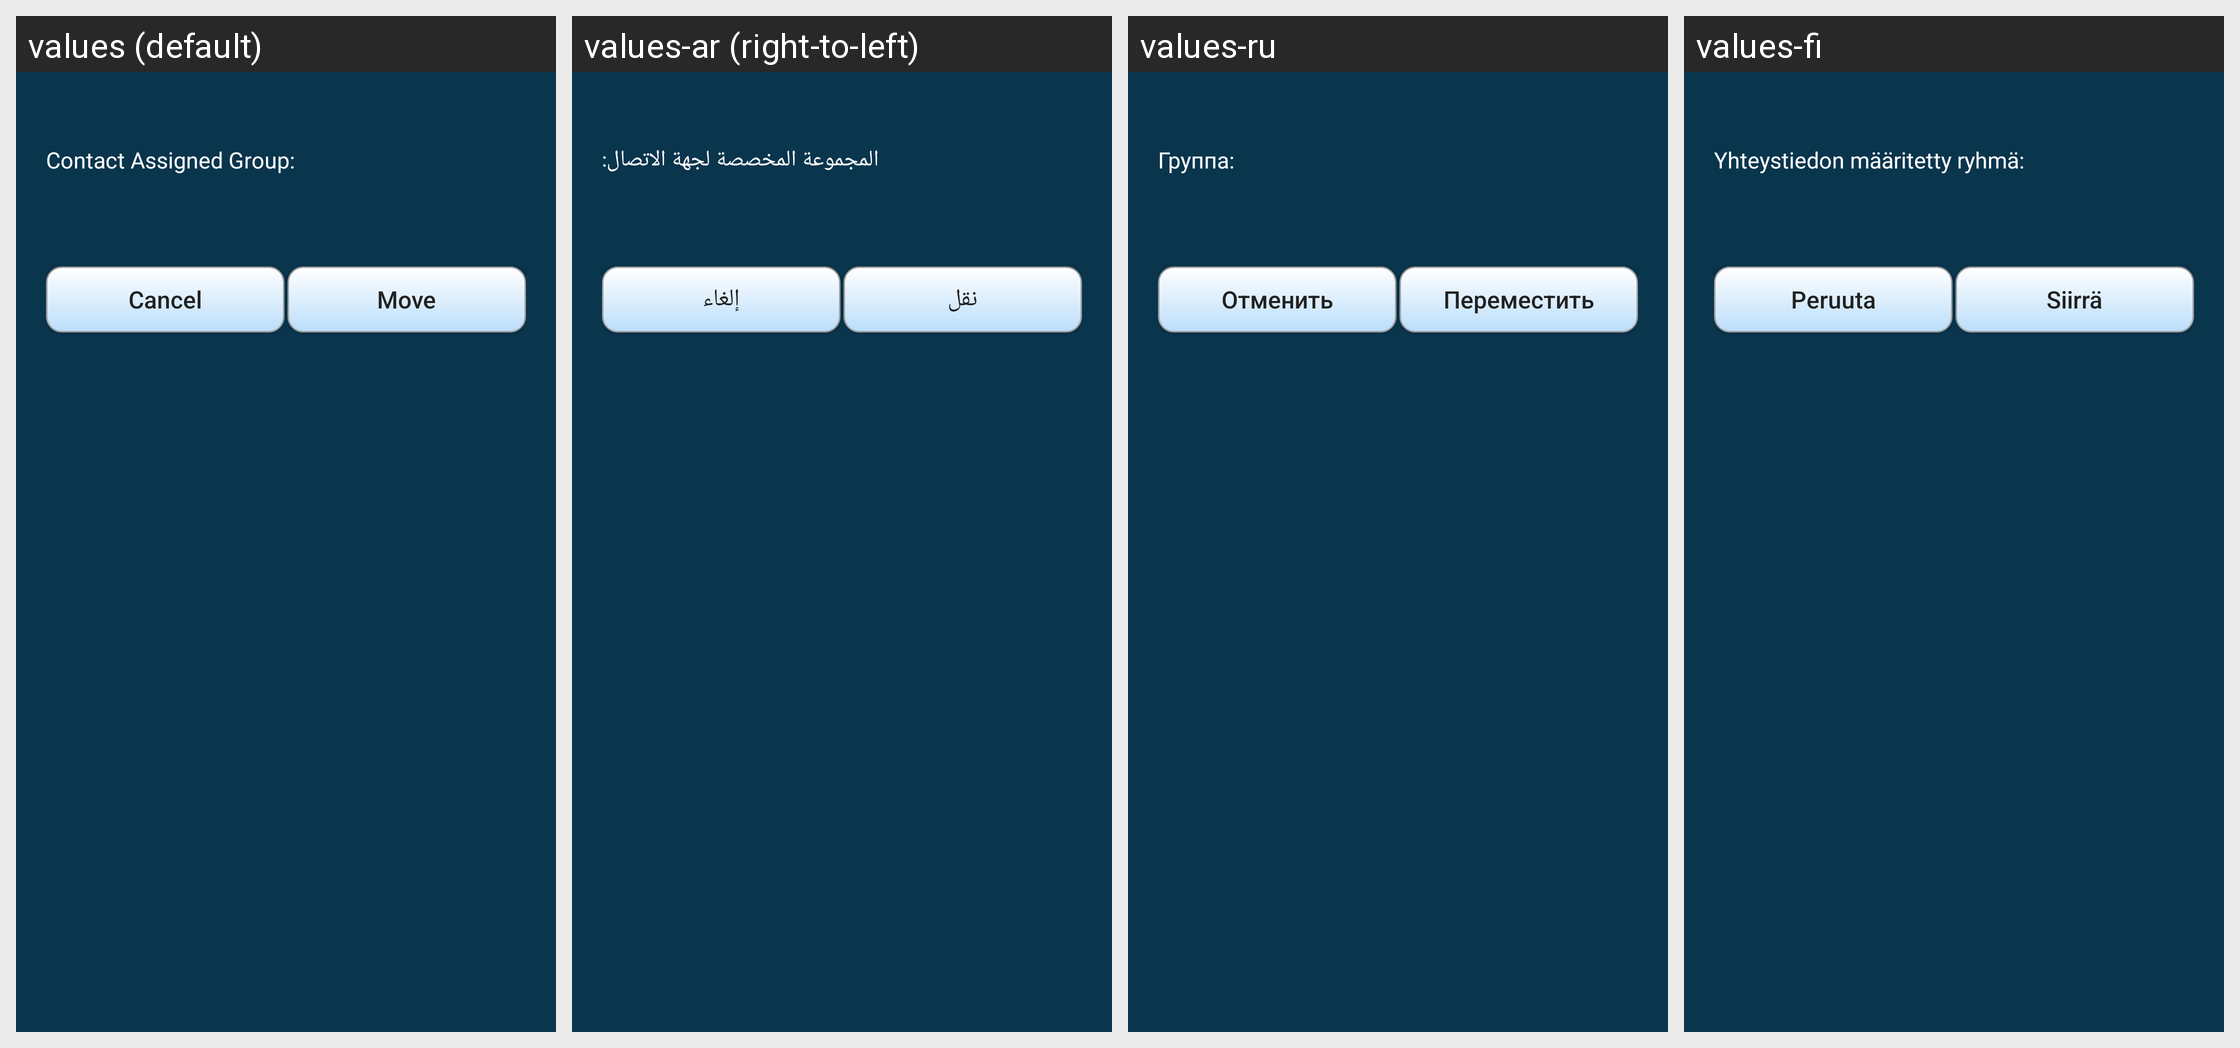

Translations of the strings shown on this Android screen, per locale in the grid:
Android screen res/layout/move_to_group.xml rendered under 4 locales, left to right: values (default), values-ar (right-to-left), values-ru, values-fi. Device: Nexus 5 (rendered at 1080×1920; each locale shown at half size, 540×960, under a caption strip naming it); theme AppTheme.
Other locales in the repository, not shown: values-de, values-es, values-in, values-pt-rBR, values-sk, values-zh-rCN.
Strings drawn on this screen, with the default value and each locale's value (text and hints the layout hard-codes, and strings that could not be matched under every locale, appear in the picture but are not listed):

assign_group
  values: Contact Assigned Group:
  values-ar: المجموعة المخصصة لجهة الاتصال:
  values-ru: Группа:
  values-fi: Yhteystiedon määritetty ryhmä:

cancel
  values: Cancel
  values-ar: إلغاء
  values-ru: Отменить
  values-fi: Peruuta

move
  values: Move
  values-ar: نقل
  values-ru: Переместить
  values-fi: Siirrä
